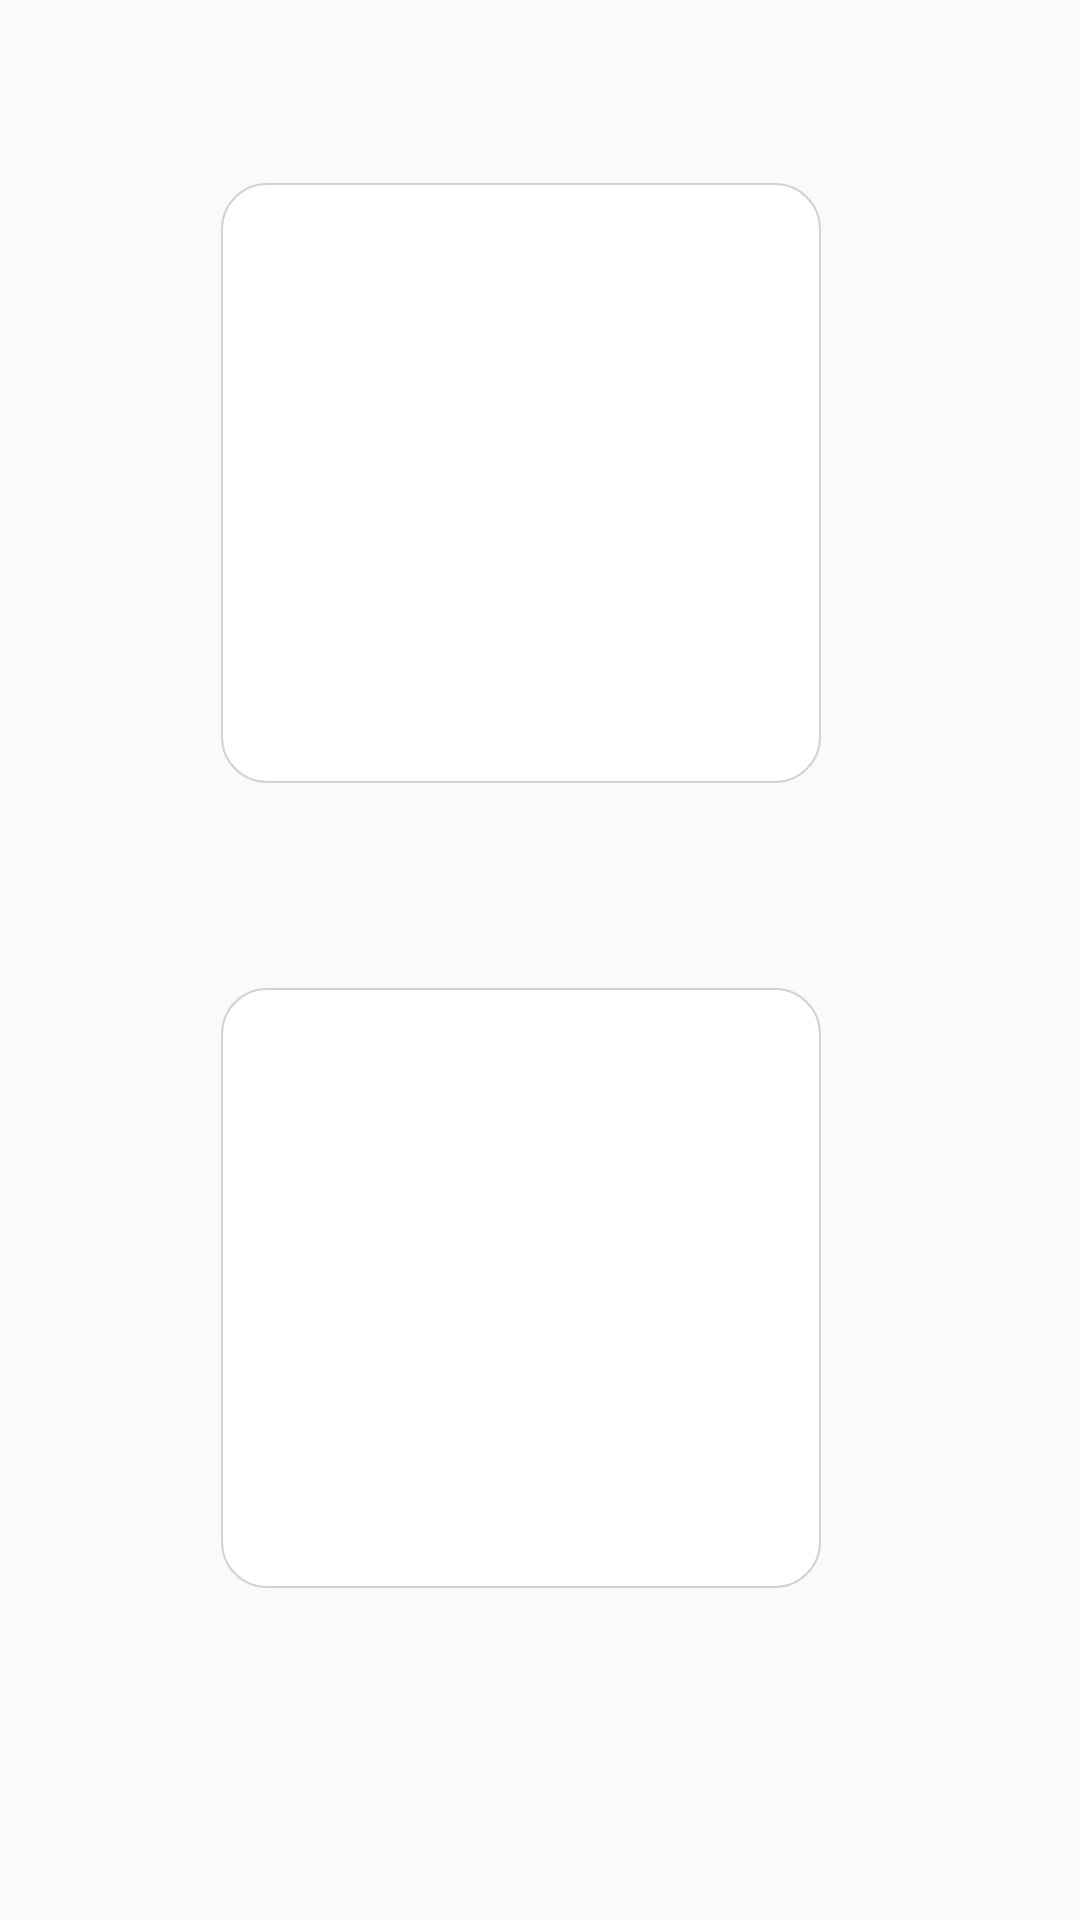

This screen was rendered from an Android layout file. Write that file and the resources it references.
<!-- AndroidManifest.xml: application theme AppTheme -->
<!-- res/layout/fragment_about.xml -->
<?xml version="1.0" encoding="utf-8"?>
<androidx.constraintlayout.widget.ConstraintLayout
    xmlns:android="http://schemas.android.com/apk/res/android"
    xmlns:app="http://schemas.android.com/apk/res-auto"
    xmlns:tools="http://schemas.android.com/tools"
    android:layout_width="match_parent"
    android:layout_height="match_parent">

    <ImageButton
        android:id="@+id/btn_dsc"
        android:layout_width="200dp"
        android:layout_height="200dp"
        android:layout_marginStart="8dp"

        android:layout_marginEnd="8dp"
        android:layout_marginBottom="8dp"
        android:background="@drawable/about_btn_background"
        android:padding="30dp"
        android:scaleType="centerInside"
        app:layout_constraintBottom_toBottomOf="parent"
        app:layout_constraintEnd_toEndOf="parent"
        app:layout_constraintHorizontal_bias="0.456"
        app:layout_constraintStart_toStartOf="parent"
        app:layout_constraintTop_toTopOf="parent"
        app:layout_constraintVertical_bias="0.141"
        app:srcCompat="@drawable/dsc_logo" />

    <ImageButton
        android:id="@+id/btn_wtm"
        android:layout_width="200dp"
        android:layout_height="200dp"
        android:layout_marginStart="8dp"
        android:layout_marginTop="8dp"
        android:layout_marginEnd="8dp"
        android:layout_marginBottom="8dp"
        app:layout_constraintBottom_toBottomOf="parent"
        app:layout_constraintEnd_toEndOf="parent"
        app:layout_constraintHorizontal_bias="0.456"
        app:layout_constraintStart_toStartOf="parent"
        app:layout_constraintTop_toBottomOf="@+id/btn_dsc"
        app:layout_constraintVertical_bias="0.371"
        android:background="@drawable/about_btn_background"
        app:srcCompat="@drawable/wtm"
        android:scaleType="centerInside"
        android:padding="30dp"/>

    <FrameLayout

        android:id="@+id/frame_layout_about_dsc"
        android:layout_width="match_parent"
        android:layout_height="match_parent"
        tools:layout_editor_absoluteX="0dp"
        tools:layout_editor_absoluteY="0dp"></FrameLayout>

</androidx.constraintlayout.widget.ConstraintLayout>
<!-- resources referenced by this layout -->
<resources>
  <!-- drawable about_btn_background (drawable) -->
  <?xml version="1.0" encoding="utf-8"?>
  <shape xmlns:android="http://schemas.android.com/apk/res/android">
  
      <stroke
          android:color="#D3D3D3"
          android:width="0.5dp">
      </stroke>
      <solid
          android:color="@color/colorWhite">
      </solid>
      <corners
          android:bottomLeftRadius="15dp"
          android:bottomRightRadius="15dp"
          android:topLeftRadius="15dp"
          android:topRightRadius="15dp"
          />
  
  </shape>
  <!-- drawable wtm: png bitmap (drawable-v24, 55394 bytes) -->
  <style name="AppTheme" parent="Theme.AppCompat.Light.DarkActionBar">
          
          <item name="colorPrimary">@color/colorBackground</item>
          <item name="colorPrimaryDark">@color/colorPrimaryDark</item>
          <item name="colorAccent">@color/colorAccent</item>
      </style>
  <color name="colorWhite">#FFFFFF</color>
  <color name="colorBackground">#f6f4f4</color>
  <color name="colorPrimaryDark">#00574B</color>
  <color name="colorAccent">#D81B60</color>
</resources>
